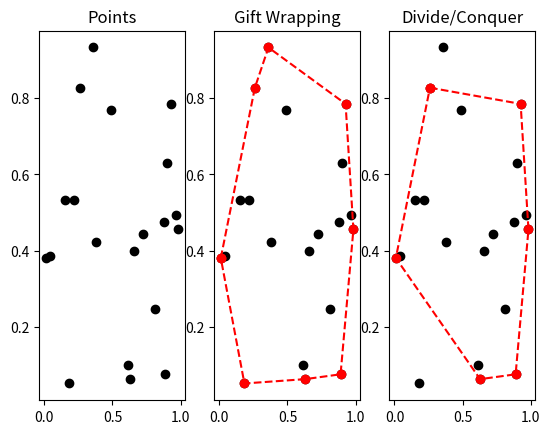

Write Python code to recreate this figure.
import matplotlib.pyplot as plt
import time
import random

# function that plots a points and hull in a new window
# it takes a cloud of points (pts) and a convex hull (hull) as inputs
def plot_hull(pts,hull,leftmost=None,rightmost=None):
    fig = plt.figure()
    ax = fig.add_subplot(111)
    my_hull = hull[:]
    my_hull.append(my_hull[0])
    ax.plot([x[0] for x in pts], [x[1] for x in pts], "ko")
    ax.plot([x[0] for x in my_hull], [x[1] for x in my_hull], "ro--")
    if leftmost!=None:
        ax.plot(hull[(leftmost)%len(hull)][0], hull[(leftmost)%len(hull)][1], "bo")
        plt.text(hull[(leftmost)%len(hull)][0]+0.015, hull[(leftmost)%len(hull)][1]+0.015, "l", fontsize=20)
    if rightmost!=None:
        ax.plot(hull[(rightmost)%len(hull)][0], hull[(rightmost)%len(hull)][1], "go")
        plt.text(hull[(rightmost)%len(hull)][0]+0.015, hull[(rightmost)%len(hull)][1]+0.015, "r", fontsize=20)
    

# function that checks if three points a,b,c are clockwise positioned 
def is_clockwise(a,b,c):
    if (c[1]-a[1])*(b[0]-a[0]) < (b[1]-a[1])*(c[0]-a[0]):
        return True
    else:
        return False


# compute with naive method the convex hull of the points cloud pts 
# and store it as a list of vectors
def convex_hull_2d_gift_wrapping(pts):

    a =  pts[0] #we set the first element of pts to be a
    index = 0 #we find the index of a , but since we know it's the first element
              #index is just 0
    
    l = index #we initialize l by letting l = index
    hull = [] #we create an empty vector hull to store the points which will form the convex hull
    hull.append(a) #since pts are already sorted by x coordinates
                   #we know that the first element in pts is the leftmost point and it is to be added to the hull

    for p in range(1,len(pts)): #we do not include 0 as pts[0] is already in the convex hull
        for q in range(len(pts)): #we run through all possible elements in pts
            if is_clockwise(pts[l], pts[q], pts[p]) == True:
                #when is_clockwise is False, p remains as it is and we run through q to check the other points
                #after checking all q, if is_clockwise is still False, p is the leftmost point
                #when is_clockwise is True, we set p to equal to q
                #so as to push p to be the leftmost point of pts after l
                p = q #p is the leftmost point after l
        l = p #we set p to be the new l 
        if l == index: #once we reach back to pts[0], we dont have to check anymore as a loop is formed already
            break
        hull.append(pts[p]) #we add p to the convex hull
    
    return hull  
    #the time complexity of this algorithm is O(n^2)

# define a new function merge to combine the points after dividing them 
def merge(left,right):
    l = max(left, key=lambda x: x[0]) #we find the rightmost point of l
    r = min(right, key=lambda x: x[0]) #we find the leftmost point of r
    
    l_1 = l #we create a copy of l
    r_1 = r #and a copy of r
    
    hull = [] #we create an empty vector to store the points which will form the convex hull
    
    #here we find the upper tangent of left and right
    for L in reversed(left): #we run through the points in left from the last point to the first
        if is_clockwise(r,l,L) == True: 
            #when is_clockwise is False, l remains as it is and we run through L to check the other points
            #after checking all L, if is_clockwise is still False, l is the leftmost point
            #when is_clockwise is True, we set l to equal to L
            #so as to push l to be the leftmost point
            l = L #we set L to be the new l
    hull.append(l) #we add l to the convex hull
    
    for R in right: #we run through the points in right 
        if is_clockwise(l,r,R) == False:
            #when is_clockwise is True, r remains as it is and we run through R to check the other points
            #after checking all R, if is_clockwise is still True, r is the leftmost point
            #when is_clockwise is False, we set r to equal to R
            #so as to push r to be the leftmost point
            r = R #we set R to be the new r
    hull.append(r)  #we add r to the convex hull

    #here we find the lower tangent of left and right using the same idea as above
    for R_1 in right: 
        if is_clockwise(l_1,r_1,R_1) == True:
            r_1 = R_1
    hull.append(r_1)
    
    for L_1 in reversed(left):
        if is_clockwise(r_1,l_1,L_1) == False:
            l_1 = L_1
    hull.append(l_1)
    
    #we want to add the points in right that is between r and r_1 to the convex hull
    for i in right:
        if right.index(i) > right.index(r) and right.index(i) < right.index(r_1):
            hull.insert(hull.index(r)+1,i)
            r = i
    #we want to add the points in left that is between l_1 and l to the convex hull
    for j in left:
        if left.index(j) < left.index(l) and left.index(j) > left.index(l_1):
            hull.insert(hull.index(l)-1,j)
            l = j
            
    return hull
        
# compute with divide and conquer method the convex hull of the points  
# cloud pts and store it as a list of vectors
def convex_hull_2d_divide_conquer(pts):
    
    if len(pts) == 1: #if there is only one point
        return pts    #it already forms the convex hull
    
    elif len(pts) <= 4: #if there is 4 points or less 
        return convex_hull_2d_gift_wrapping(pts) #we can do the gift wrapping algorithm
      
    else:
        mid = int(len(pts)/2) #we find the mid point of pts
        left = pts[0:mid] #then we split pts into 2 with left from index 0 to mid
        right = pts[mid:] #and right from index mid to the last element
        
        x = convex_hull_2d_divide_conquer(left) #we recursively run the function to split up pts until the length is 4 or lesser than 4
        y = convex_hull_2d_divide_conquer(right) #we do the same here 
        
        return merge(x,y) #then we merge the points to form the convex hull
        
    #the time complexity of this algorithm is O(nlogn)
    #for merge, it is O(n), for divide and conquer it is O(nlogn)
    
NUMBER_OF_POINTS = 20

# generate random points and sort them according to x coordinate
pts = []
for i in range(NUMBER_OF_POINTS): pts.append([random.random(),random.random()]) 
pts = sorted(pts, key=lambda x: x[0])

# compute the convex hulls
print("Computing convex hull using gift wrapping technique ... ",end="")
t = time.time()
hull_gift_wrapping = convex_hull_2d_gift_wrapping(pts)
print("done ! It took ",time.time() - t," seconds")

print("Computing convex hull using divide and conquer technique ... ",end="")
t = time.time()
hull_divide_conquer = convex_hull_2d_divide_conquer(pts)
print("done ! It took ",time.time() - t," seconds")

# close the convex hull for display
hull_gift_wrapping.append(hull_gift_wrapping[0])
hull_divide_conquer.append(hull_divide_conquer[0])

# display the convex hulls
if NUMBER_OF_POINTS<1000:
    fig = plt.figure()
    ax = fig.add_subplot(131)
    ax.plot([x[0] for x in pts], [x[1] for x in pts], "ko")
    ax.title.set_text('Points')
    ax = fig.add_subplot(132)
    ax.plot([x[0] for x in pts], [x[1] for x in pts], "ko")
    ax.plot([x[0] for x in hull_gift_wrapping], [x[1] for x in hull_gift_wrapping], "ro--")
    ax.title.set_text('Gift Wrapping')
    ax = fig.add_subplot(133)
    ax.plot([x[0] for x in pts], [x[1] for x in pts], "ko")
    ax.plot([x[0] for x in hull_divide_conquer], [x[1] for x in hull_divide_conquer], "ro--")
    ax.title.set_text('Divide/Conquer')
    plt.show(block=False)


    
